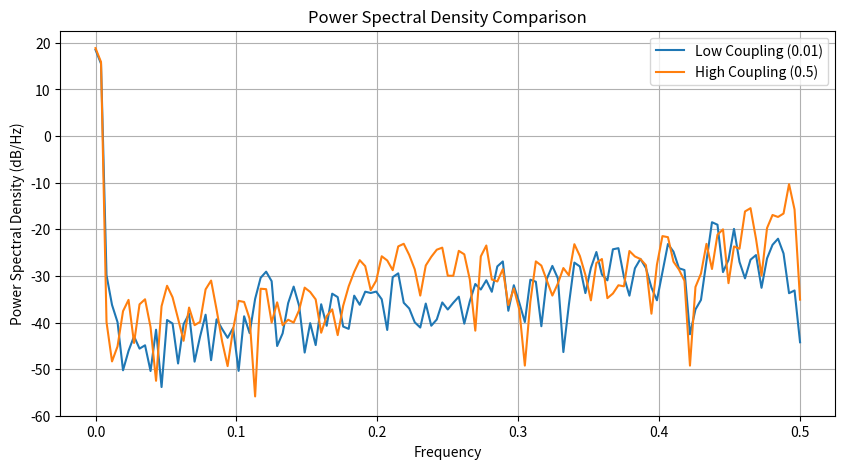

Python code for this plot:
import numpy as np
import matplotlib.pyplot as plt
import matplotlib
matplotlib.use('Agg')

def cml_time_series(size=100, steps=500, coupling=0.1, r=3.8):
    x = np.random.rand(size)
    history = []
    for _ in range(steps):
        x = (1 - coupling) * (r * x * (1 - x)) + (coupling / 2) * (np.roll(r * x * (1 - x), 1) + np.roll(r * x * (1 - x), -1))
        history.append(np.mean(x))
    return np.array(history)

# Analyze PSD for two different coupling values
c1 = cml_time_series(coupling=0.01)
c2 = cml_time_series(coupling=0.5)

plt.figure(figsize=(10, 5))
plt.psd(c1, Fs=1, label='Low Coupling (0.01)')
plt.psd(c2, Fs=1, label='High Coupling (0.5)')
plt.legend()
plt.title('Power Spectral Density Comparison')
plt.savefig('spectral_symmetry_analysis.png')
